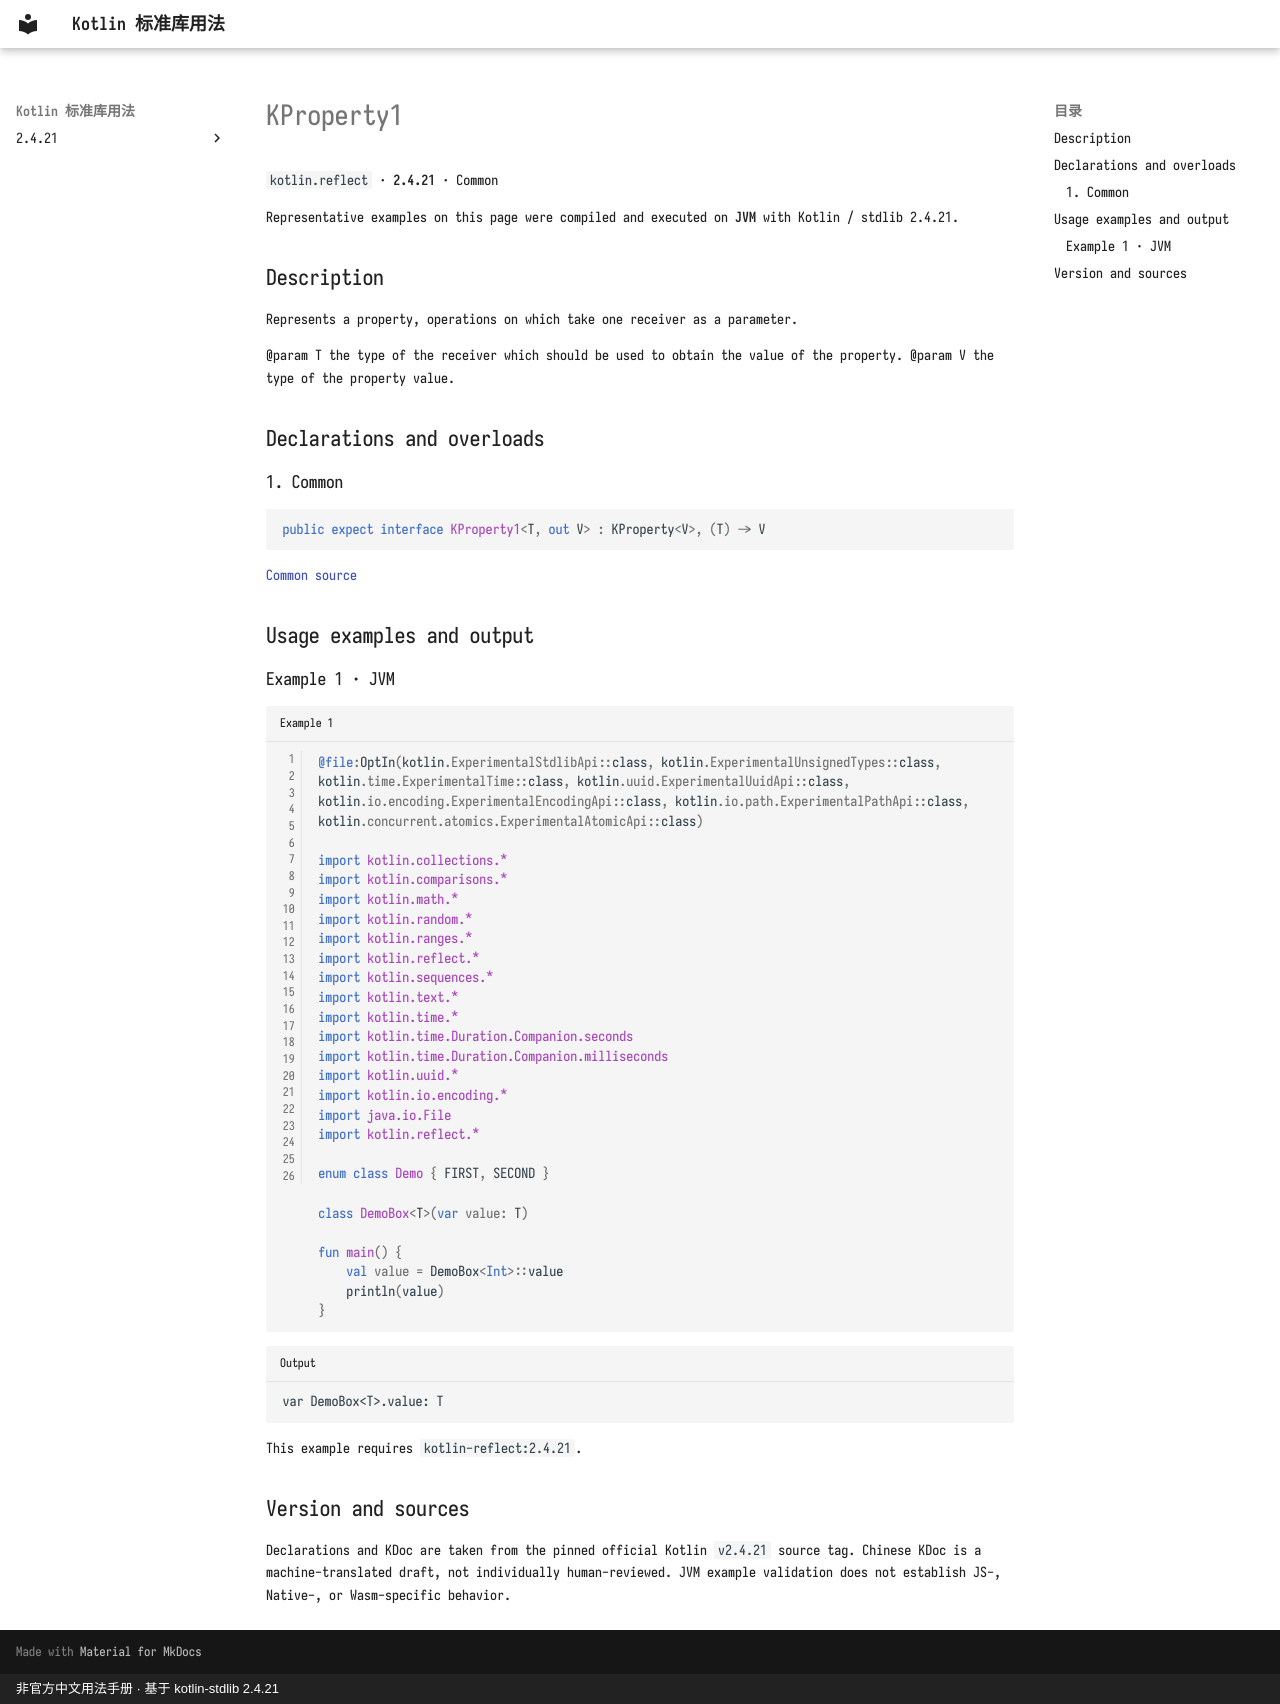

repository: oooooooko/kotlin-stdlib-docs · page: en/api/kotlin.reflect/kproperty1--bcfc5307/index.html · generator: mkdocs · copyright: 非官方中文用法手册 · 基于 kotlin-stdlib 2.4.21

# KProperty1

`kotlin.reflect` · **2.4.21** · Common

Representative examples on this page were compiled and executed on **JVM** with Kotlin / stdlib 2.4.21.

## Description

Represents a property, operations on which take one receiver as a parameter.

@param T the type of the receiver which should be used to obtain the value of the property.
@param V the type of the property value.

## Declarations and overloads

### 1. Common

```kotlin
public expect interface KProperty1<T, out V> : KProperty<V>, (T) -> V
```

[Common source](https://github.com/JetBrains/kotlin/blob/v2.4.21/libraries/stdlib/src/kotlin/reflect/KProperty.kt#L54)

## Usage examples and output

### Example 1 · JVM

```kotlin title="Example 1" linenums="1"
@file:OptIn(kotlin.ExperimentalStdlibApi::class, kotlin.ExperimentalUnsignedTypes::class, kotlin.time.ExperimentalTime::class, kotlin.uuid.ExperimentalUuidApi::class, kotlin.io.encoding.ExperimentalEncodingApi::class, kotlin.io.path.ExperimentalPathApi::class, kotlin.concurrent.atomics.ExperimentalAtomicApi::class)

import kotlin.collections.*
import kotlin.comparisons.*
import kotlin.math.*
import kotlin.random.*
import kotlin.ranges.*
import kotlin.reflect.*
import kotlin.sequences.*
import kotlin.text.*
import kotlin.time.*
import kotlin.time.Duration.Companion.seconds
import kotlin.time.Duration.Companion.milliseconds
import kotlin.uuid.*
import kotlin.io.encoding.*
import java.io.File
import kotlin.reflect.*

enum class Demo { FIRST, SECOND }

class DemoBox<T>(var value: T)

fun main() {
    val value = DemoBox<Int>::value
    println(value)
}
```

```text title="Output"
var DemoBox<T>.value: T
```

This example requires `kotlin-reflect:2.4.21`.

## Version and sources

Declarations and KDoc are taken from the pinned official Kotlin `v2.4.21` source tag. Chinese KDoc is a machine-translated draft, not individually human-reviewed. JVM example validation does not establish JS-, Native-, or Wasm-specific behavior.
